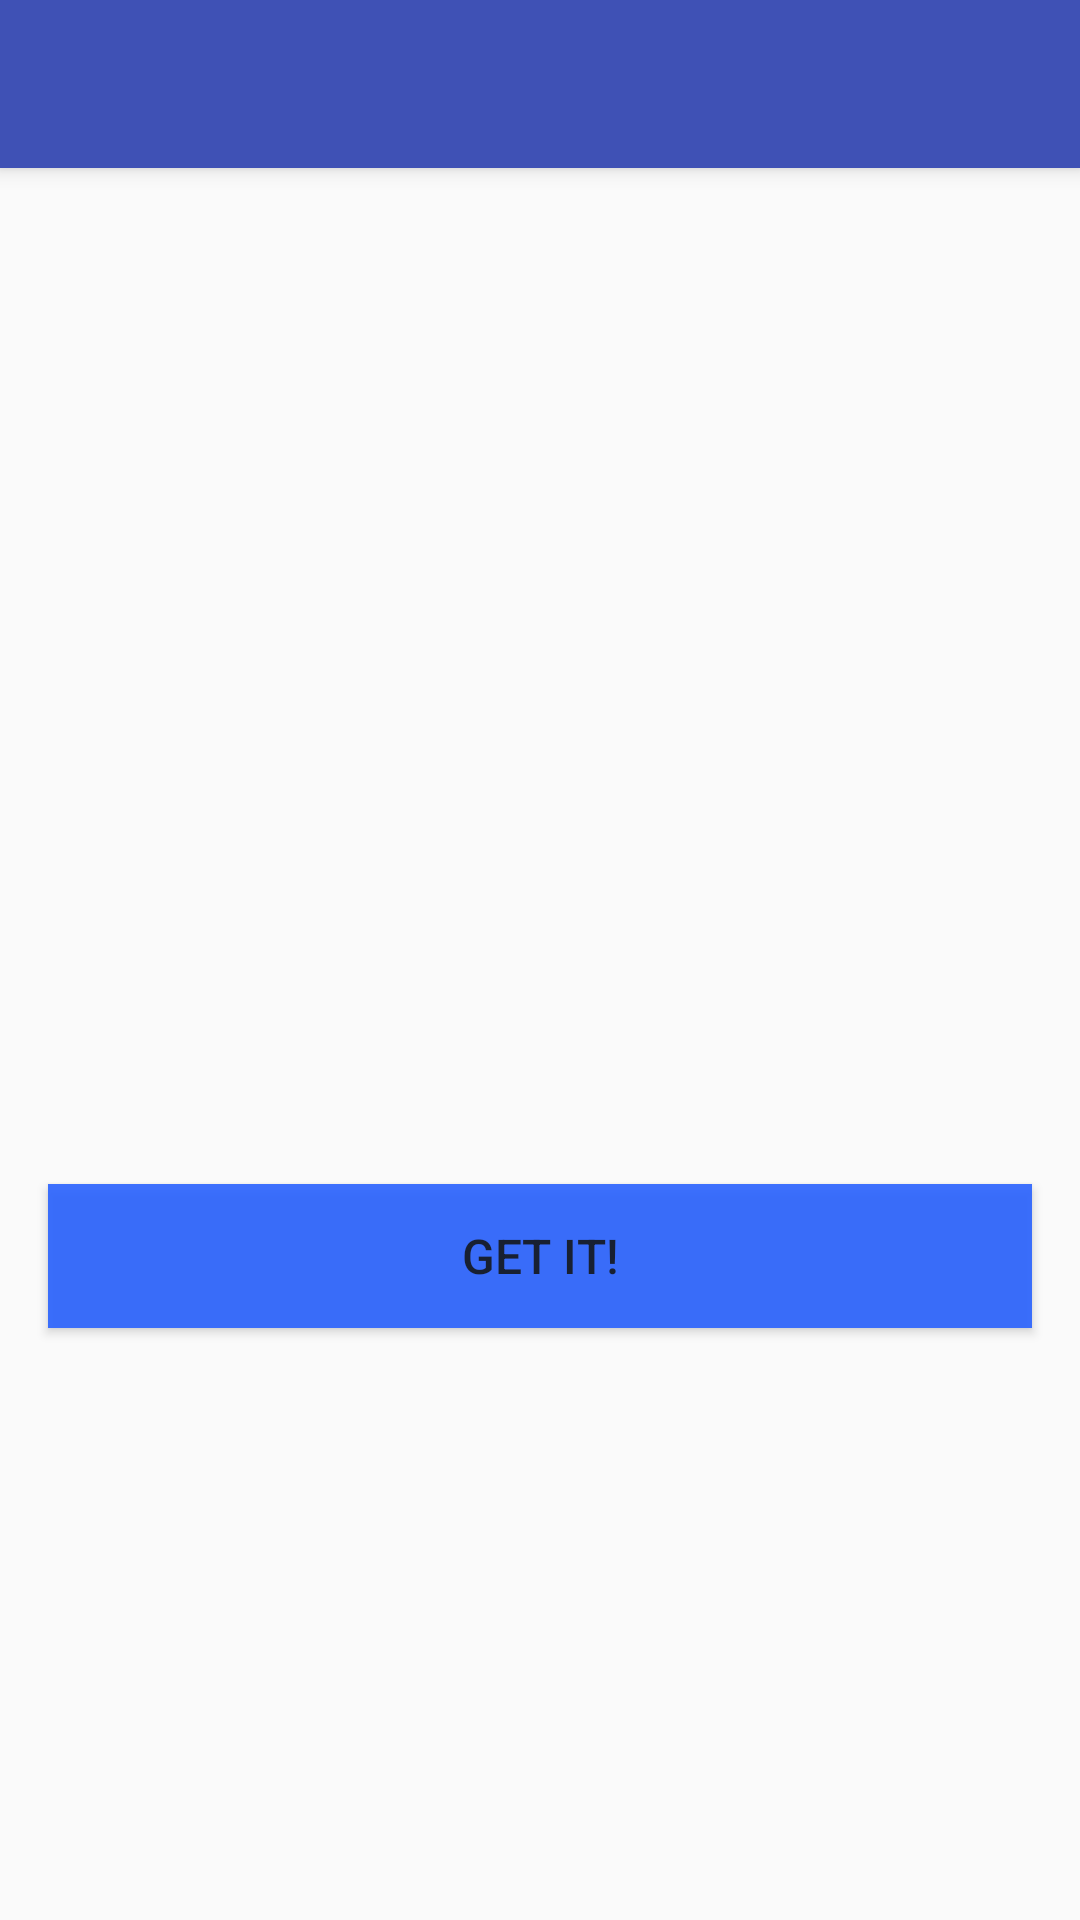

Here is an Android app screen rendered from its layout file. Give the layout XML and the strings, colors and styles it references.
<!-- AndroidManifest.xml: application theme AppTheme -->
<!-- res/layout/activity_details.xml -->
<?xml version="1.0" encoding="utf-8"?>
<android.support.design.widget.CoordinatorLayout
    xmlns:android="http://schemas.android.com/apk/res/android"
    xmlns:app="http://schemas.android.com/apk/res-auto"
    android:id="@+id/coordinatorlayout_container"
    android:layout_width="match_parent"
    android:layout_height="match_parent"
    android:fitsSystemWindows="true">

    <android.support.design.widget.AppBarLayout
        android:id="@+id/appbar"
        android:layout_width="match_parent"
        android:layout_height="wrap_content"
        android:theme="@style/AppTheme.AppBarOverlay">

        <android.support.v7.widget.Toolbar
            android:id="@+id/toolbar"
            android:layout_width="match_parent"
            android:layout_height="?attr/actionBarSize"
            android:background="?attr/colorPrimary"
            app:theme="@style/AppTheme.PopupOverlay">

        </android.support.v7.widget.Toolbar>

    </android.support.design.widget.AppBarLayout>


    <android.support.v4.widget.NestedScrollView
        app:layout_behavior="@string/appbar_scrolling_view_behavior"
        android:layout_width="match_parent"
        android:layout_height="match_parent">

        <RelativeLayout
            android:layout_width="match_parent"
            android:layout_height="match_parent">
            <TextView
                android:layout_width="match_parent"
                android:layout_height="wrap_content"
                android:id="@+id/second_textview_pubdate"
                android:gravity="right"/>

            <TextView
                android:layout_width="match_parent"
                android:layout_height="wrap_content"
                android:id="@+id/second_textview_title"
                android:textSize="16dp"
                android:layout_below="@+id/second_textview_pubdate"/>

            <ImageView
                android:layout_width="match_parent"
                android:layout_height="wrap_content"
                android:minHeight="180dp"
                android:id="@+id/second_imageview"
                android:layout_marginTop="16dp"
                android:scaleType="centerCrop"
                android:layout_below="@+id/second_textview_title"/>

            <TextView
                android:layout_width="match_parent"
                android:layout_height="wrap_content"
                android:id="@+id/second_textview_articletext"
                android:layout_below="@id/second_imageview"
                android:layout_margin="16dp"/>

            <TextView
                android:layout_width="match_parent"
                android:layout_height="wrap_content"
                android:id="@+id/details_textview_votescount"
                android:layout_below="@id/second_textview_articletext"
                android:layout_margin="16dp"/>


            <Button

                android:layout_width="match_parent"
                android:layout_height="wrap_content"
                android:id="@+id/second_btn_guid"
                android:layout_below="@+id/details_textview_votescount"
                android:layout_marginBottom="32dp"
                android:layout_marginLeft="16dp"
                android:layout_marginRight="16dp"
                android:background="@color/colorLightBlue"
                android:alpha="0.9"
                android:text="GET IT!"
                android:textSize="16sp"
                />
        </RelativeLayout>
    </android.support.v4.widget.NestedScrollView>


    <WebView
        android:layout_width="wrap_content"
        android:layout_height="wrap_content"
        android:id="@+id/webView">

    </WebView>

</android.support.design.widget.CoordinatorLayout>
<!-- resources referenced by this layout -->
<resources>
  <color name="colorLightBlue">#2962FF</color>
  <style name="AppTheme.AppBarOverlay" parent="ThemeOverlay.AppCompat.Dark.ActionBar">
          <item name="android:textColorPrimary">@color/colorPrimaryDark</item>
          <item name="colorControlNormal">@color/colorPrimaryDark</item>
      </style>
  <style name="AppTheme.PopupOverlay" parent="ThemeOverlay.AppCompat.Light" />
  <style name="AppTheme" parent="Theme.AppCompat.Light.NoActionBar">
          
          <item name="colorPrimary">@color/colorPrimary</item>
          <item name="colorPrimaryDark">@color/colorPrimaryDark</item>
          <item name="colorAccent">@color/colorAccent</item>
          <item name="windowActionModeOverlay">true</item>
      </style>
  <color name="colorPrimaryDark">#303F9F</color>
  <color name="colorPrimary">#3F51B5</color>
  <color name="colorAccent">#FF4081</color>
</resources>
